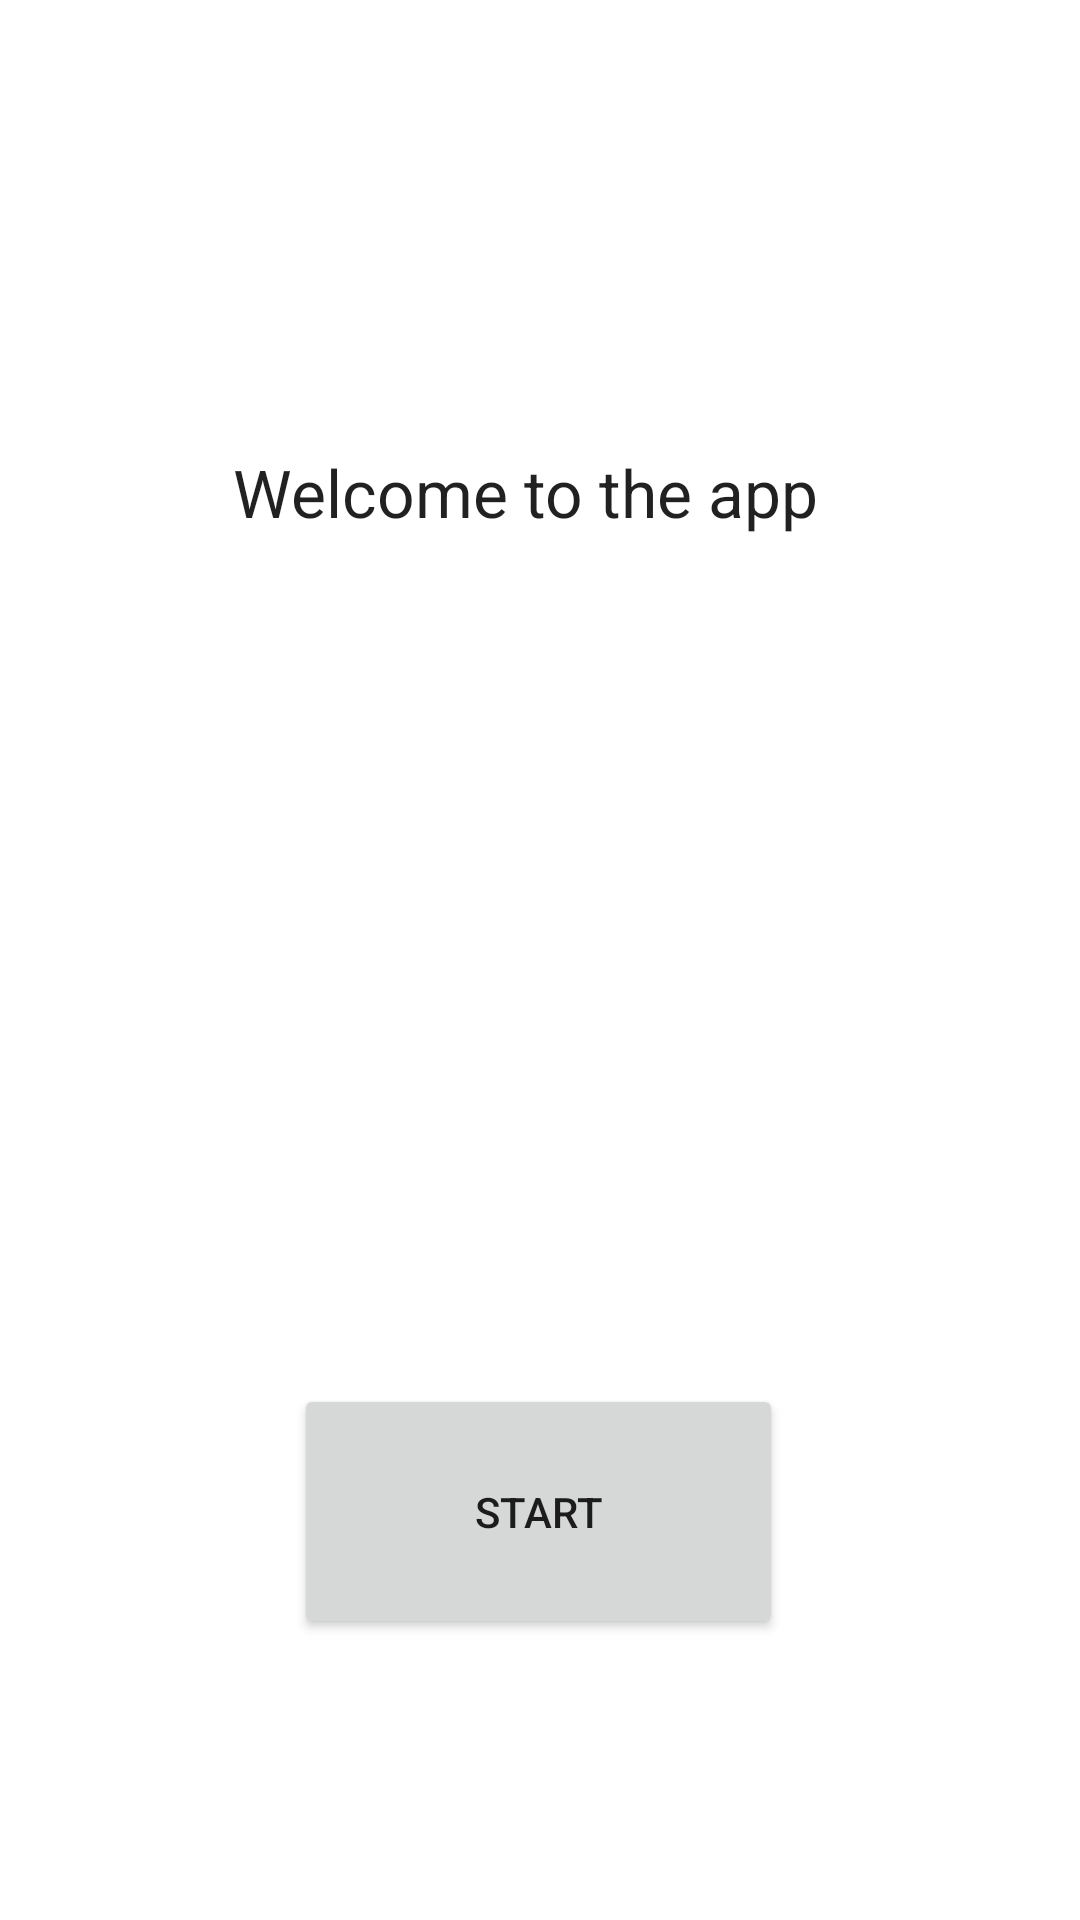

This screen was rendered from an Android layout file. Write that file and the resources it references.
<!-- AndroidManifest.xml: application theme Theme.BMI_app -->
<!-- res/layout/start.xml -->
<?xml version="1.0" encoding="utf-8"?>
<androidx.constraintlayout.widget.ConstraintLayout xmlns:android="http://schemas.android.com/apk/res/android"
    xmlns:app="http://schemas.android.com/apk/res-auto"
    xmlns:tools="http://schemas.android.com/tools"
    android:layout_width="match_parent"
    android:layout_height="match_parent"
    tools:context=".BMIActivity">

    <Button
        android:id="@+id/startBtn"
        android:layout_width="163dp"
        android:layout_height="85dp"
        android:text="START"
        app:layout_constraintBottom_toBottomOf="parent"
        app:layout_constraintEnd_toEndOf="parent"
        app:layout_constraintHorizontal_bias="0.498"
        app:layout_constraintStart_toStartOf="parent"
        app:layout_constraintTop_toTopOf="@+id/backgroundImage"
        app:layout_constraintVertical_bias="0.844"
        tools:ignore="HardcodedText" />

    <ImageView
        android:id="@+id/backgroundImage"
        android:layout_width="match_parent"
        android:layout_height="732dp"
        android:scaleType="centerCrop"
        app:layout_constraintBottom_toBottomOf="parent"
        app:layout_constraintEnd_toEndOf="parent"
        app:layout_constraintStart_toStartOf="parent"
        app:layout_constraintTop_toTopOf="parent"
        app:srcCompat="@drawable/ic_launcher_background"
        android:contentDescription="welcoming_img"
        tools:ignore="HardcodedText" />

    <TextView
        android:id="@+id/welcomeText"
        android:layout_width="205dp"
        android:layout_height="163dp"
        android:ems="10"
        android:text="Welcome to the app"
        android:textAppearance="@style/TextAppearance.AppCompat.Large"
        app:layout_constraintBottom_toTopOf="@+id/startBtn"
        app:layout_constraintEnd_toEndOf="parent"
        app:layout_constraintStart_toStartOf="parent"
        app:layout_constraintTop_toTopOf="parent"
        tools:ignore="HardcodedText" />

</androidx.constraintlayout.widget.ConstraintLayout>
<!-- resources referenced by this layout -->
<resources>
  <style name="Theme.BMI_app" parent="Theme.MaterialComponents.DayNight.DarkActionBar">
          
          <item name="colorPrimary">@color/purple_500</item>
          <item name="colorPrimaryVariant">@color/purple_700</item>
          <item name="colorOnPrimary">@color/white</item>
          
          <item name="colorSecondary">@color/teal_200</item>
          <item name="colorSecondaryVariant">@color/teal_700</item>
          <item name="colorOnSecondary">@color/black</item>
          
          <item name="android:statusBarColor">?attr/colorPrimaryVariant</item>
          
      </style>
  <!-- not gathered from this repository: default colours our renderer supplied (Android Studio template values) -->
  <color name="purple_500">#FF6200EE</color>
  <color name="purple_700">#FF3700B3</color>
  <color name="teal_200">#FF03DAC5</color>
  <color name="teal_700">#FF018786</color>
  <color name="black">#FF000000</color>
  <color name="white">#FFFFFFFF</color>
</resources>
